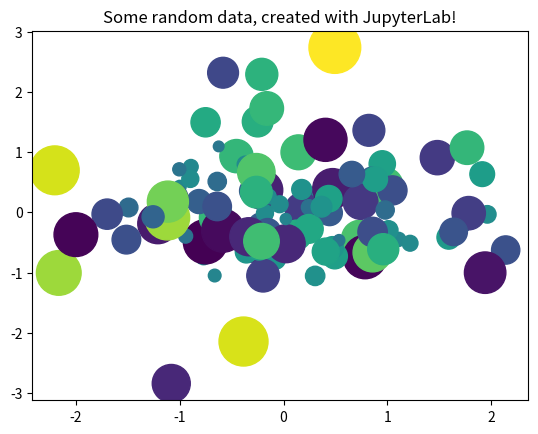

This chart was generated by the following Python code: (Note: this script raises an exception after producing the figure.)
from matplotlib import pyplot as plt
import numpy as np

# Generate 100 random data points along 3 dimensions
x, y, scale = np.random.randn(3, 100)
fig, ax = plt.subplots()

# Map each onto a scatterplot we'll create with Matplotlib
ax.scatter(x=x, y=y, c=scale, s=np.abs(scale)*500)
ax.set(title="Some random data, created with JupyterLab!")
plt.show()

from ipecharts.echarts import EChartsWidget, EChartsRawWidget
from ipecharts.option import Option, XAxis, YAxis, Legend, Tooltip
from ipecharts.option.series import Line
from ipywidgets.widgets import Button
import random

line = Line(smooth=True, areaStyle={})

option = Option(
    xAxis=XAxis(type="category"),
    yAxis=YAxis(type="value"),
    series=[line],
    tooltip=Tooltip(),
    legend=Legend()
)
line.data = [1.,4.6,3.,6,4,7,9,3,9,3]

button = Button(description="Generate data")

def on_button_clicked(b):
    data = random.sample(range(1, 100), 10)
    line.data = data

button.on_click(on_button_clicked)

chart = EChartsWidget(option=option)
display(button, chart)